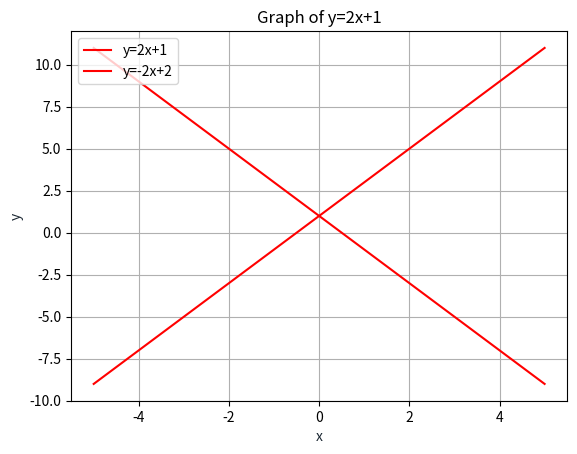

Source code (Python):
import matplotlib.pyplot as plt
import numpy as np

x1 = np.linspace(-5,5,100)
y1 = 2*x1+1
x2 = np.linspace(-5,5,100)
y2 = -2*x2+1
plt.plot(x1, y1, '-r', label='y=2x+1')
plt.plot(x2, y2, '-r', label='y=-2x+2')
plt.title('Graph of y=2x+1')
plt.xlabel('x', color='#1C2833')
plt.ylabel('y', color='#1C2833')
plt.legend(loc='upper left')
plt.grid()
plt.show()